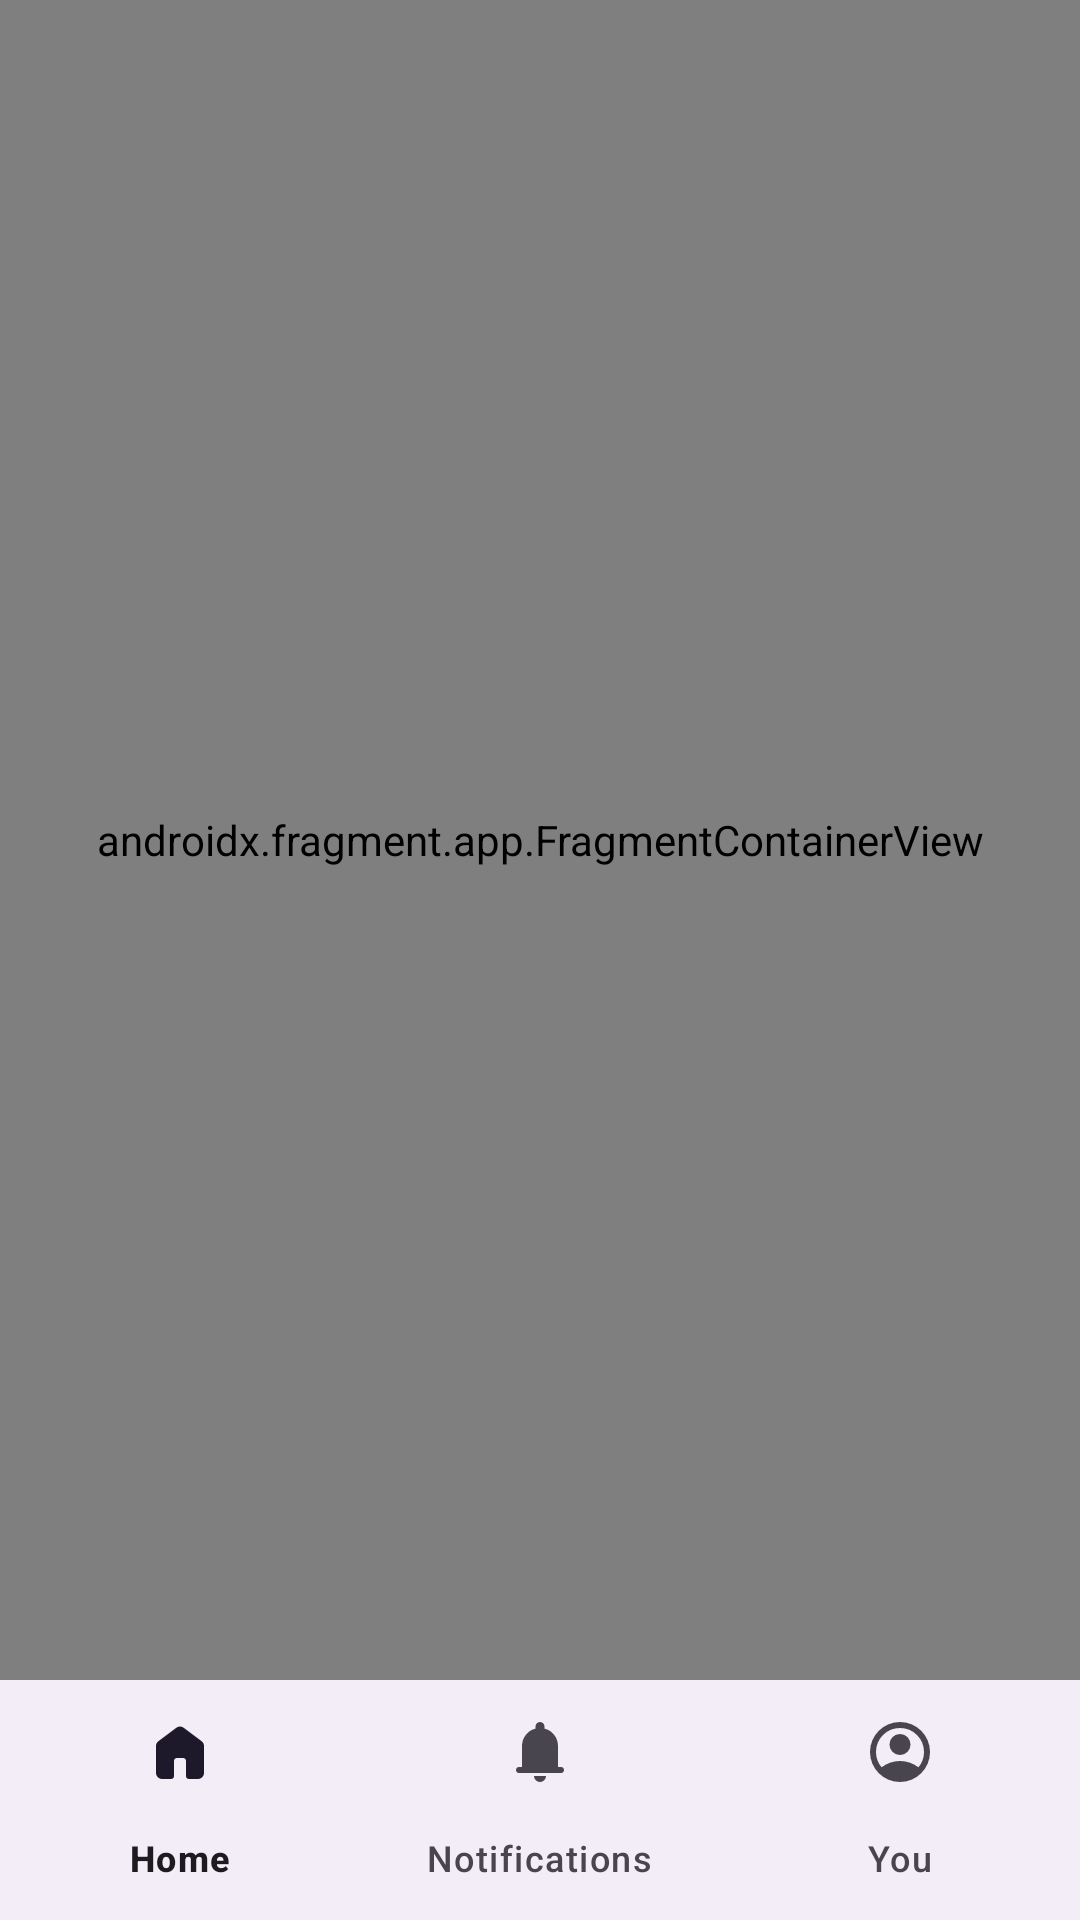

Android layout source for this screen:
<!-- AndroidManifest.xml: application theme Theme.Cordium -->
<!-- res/layout/activity_main.xml -->
<?xml version="1.0" encoding="utf-8"?>
<androidx.constraintlayout.widget.ConstraintLayout xmlns:android="http://schemas.android.com/apk/res/android"
        xmlns:tools="http://schemas.android.com/tools"
        xmlns:app="http://schemas.android.com/apk/res-auto" android:id="@+id/main" android:layout_width="match_parent" android:layout_height="match_parent" tools:context=".MainActivity">

        <androidx.fragment.app.FragmentContainerView android:id="@+id/nav_host_fragment" android:name="androidx.navigation.fragment.NavHostFragment" android:layout_width="0dp" android:layout_height="0dp" app:defaultNavHost="true" app:navGraph="@navigation/nav_graph" app:layout_constraintTop_toTopOf="parent" app:layout_constraintBottom_toTopOf="@id/bottom_navigation" app:layout_constraintStart_toStartOf="parent" app:layout_constraintEnd_toEndOf="parent" />

        <com.google.android.material.bottomnavigation.BottomNavigationView android:id="@+id/bottom_navigation" android:layout_width="0dp" android:layout_height="wrap_content" app:menu="@menu/bottom_nav_menu" app:layout_constraintBottom_toBottomOf="parent" app:layout_constraintStart_toStartOf="parent" app:layout_constraintEnd_toEndOf="parent" />

</androidx.constraintlayout.widget.ConstraintLayout>
<!-- resources referenced by this layout -->
<resources>
  <style name="Theme.Cordium" parent="Base.Theme.Cordium" />
  <style name="Base.Theme.Cordium" parent="Theme.Material3.DayNight.NoActionBar">
          
          <item name="android:forceDarkAllowed" tools:targetApi="q">true</item>
      </style>
</resources>
